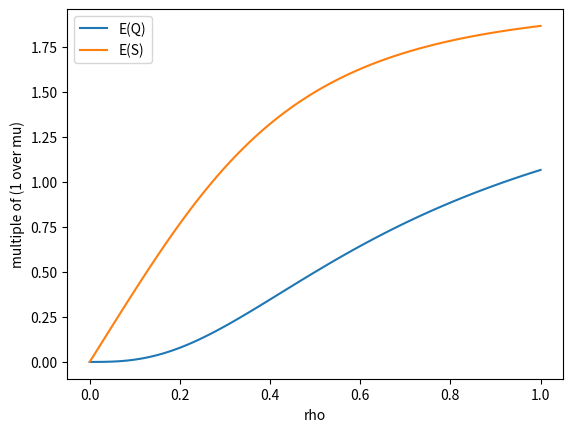

Here is the Python script that generated this plot:

import numpy as np
import matplotlib.pyplot as plt

### 8.1.4 ###

n = 4
w = np.array([1, 0.5, 0.5, 0.25])
p = [0.3, 0.7, 0.9]
a = lambda p, n: np.array([np.prod(w[:i+1]*p*n) for i in range(len(w))])
y = np.array([a(q, n) for q in p])
x = np.zeros((len(p), n+1))
x[:, 0] = 1/(1 + np.sum(y, axis=1))
for i in range(n):
	x[:, i+1] = x[:, 0] * y[:, i]

#for i in range(3):
#	plt.plot(np.arange(n+1), x[i, :], label="p={}".format(p[i]))
#plt.legend()
#plt.xlabel("states")
#plt.ylabel("probabilities")
#plt.xticks(np.arange(n+1))
#plt.savefig("state_probs.png")
#plt.show()

### 8.1.5/8.1.6 ###

p_b = (x[:, 4]/2)/(x[:, 0] + x[:, 1] + x[:, 2] + x[:, 3] + x[:, 4]/2)
print(p_b)
p_w = (x[:, 3] + x[:, 4])/(x[:, 0] + x[:, 1] + x[:, 2] + x[:, 3] + x[:, 4])
print(p_w)
"""
"""
### 8.1.7 ###

steps = 100
rho = np.linspace(0, 1, steps)
y = np.array([a(q, n) for q in rho])
xrho = np.zeros((len(rho), n+1))
xrho[:, 0] = 1/(1 + np.sum(y, axis=1))
for i in range(n):
	xrho[:, i+1] = xrho[:, 0] * y[:, i]
p_brho = (xrho[:, 4]/2)/(xrho[:, 0] + xrho[:, 1] + xrho[:, 2] + xrho[:, 3] + xrho[:, 4]/2)
p_wrho = (xrho[:, 3] + xrho[:, 4])/(xrho[:, 0] + xrho[:, 1] + xrho[:, 2] + xrho[:, 3] + xrho[:, 4])
#plt.plot(rho, p_brho, label="p_b")
#plt.plot(rho, p_wrho, label="p_w")
#plt.legend()
#plt.xlabel("rho")
#plt.ylabel("probabilities")
#plt.savefig("block_and_wait.png")
#plt.show()

### 8.1.8 ###

eq = x[:, 3] + 2 * x[:, 4]
print(eq)
es = x[:, 1] + 2 * (x[:, 2] + x[:, 3] + x[:, 4])
print(es)

### 8.1.9 ###

eqrho = xrho[:, 3] + 2 * xrho[:, 4]
esrho = xrho[:, 1] + 2 * (xrho[:, 2] + xrho[:, 3] + xrho[:, 4])
plt.plot(rho, eqrho, label="E(Q)")
plt.plot(rho, esrho, label="E(S)")
plt.legend()
plt.xlabel("rho")
plt.ylabel("multiple of (1 over mu)")
plt.savefig("queue_and_server.png")
plt.show()
